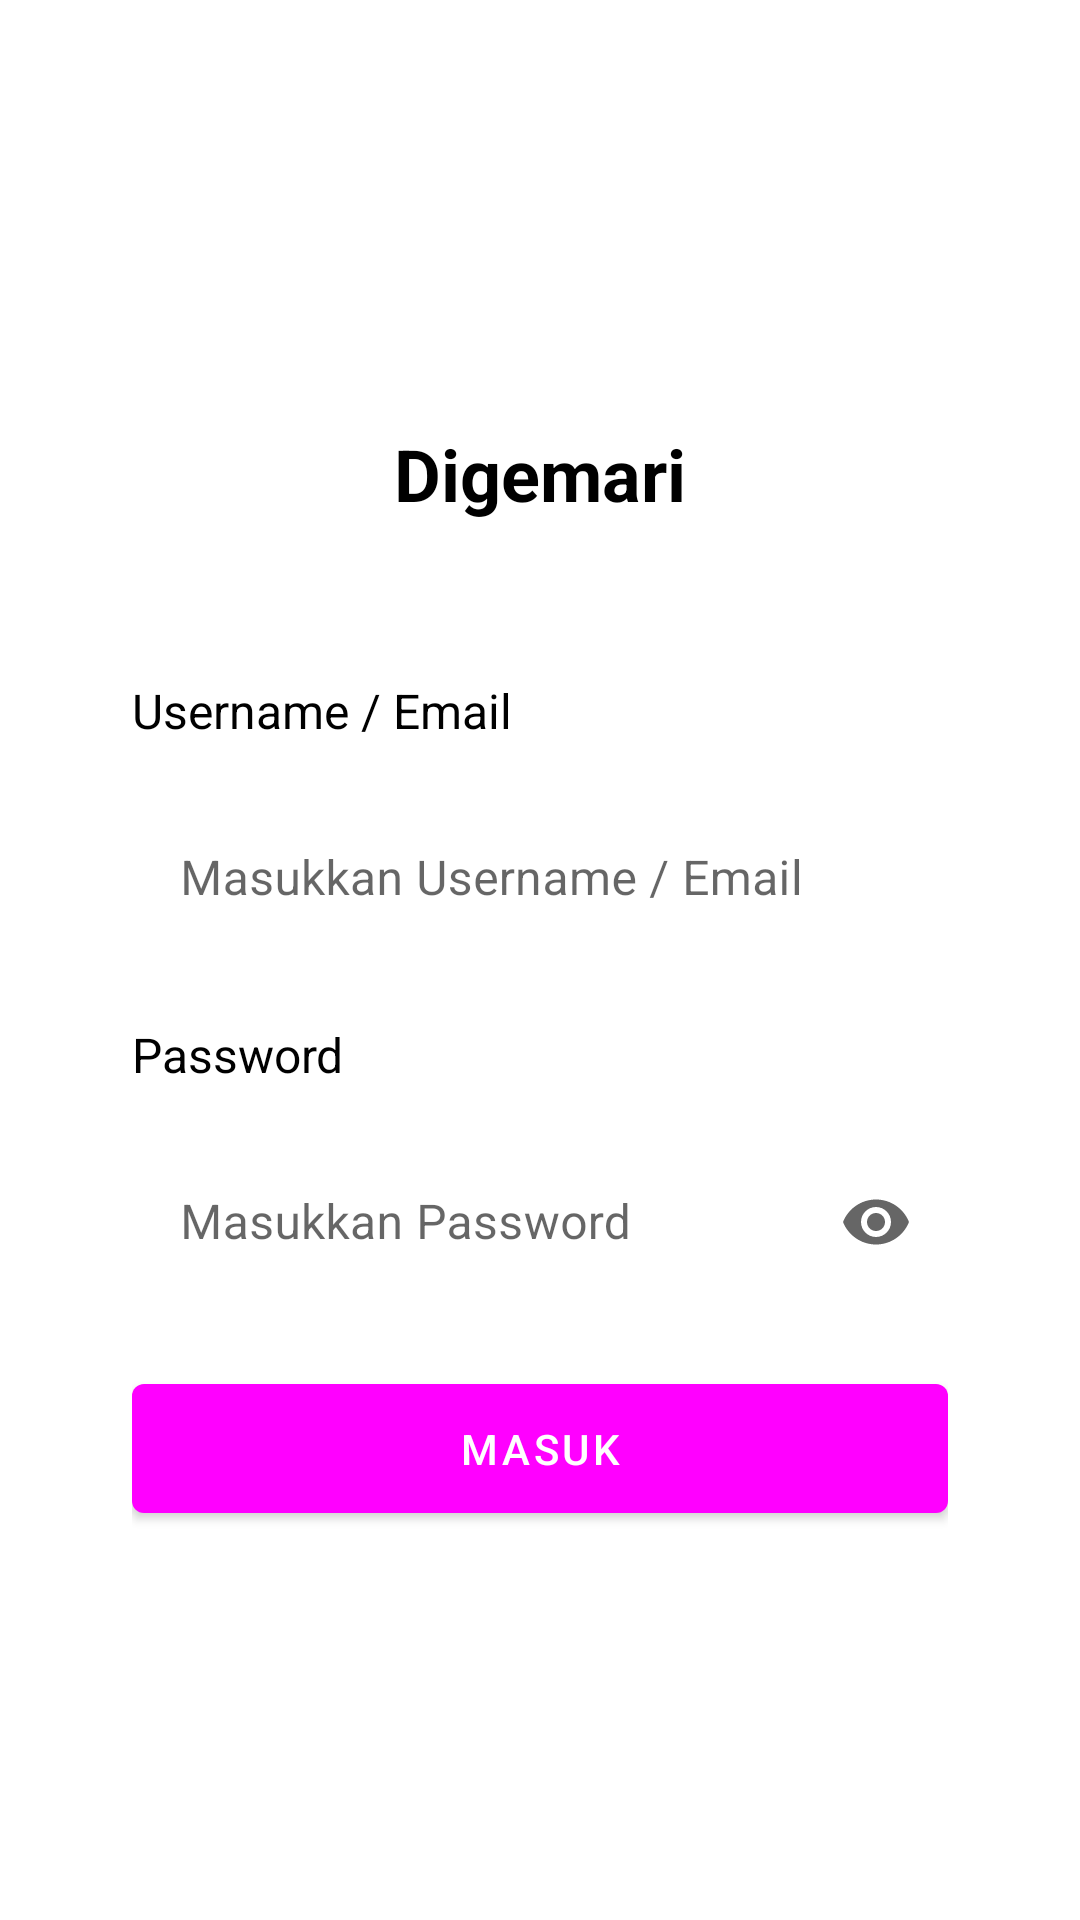

Produce the Android XML layout that renders to this screen, including the resource entries it uses.
<!-- AndroidManifest.xml: application theme Theme.Digemari -->
<!-- res/layout/activity_login.xml -->
<?xml version="1.0" encoding="utf-8"?>
<LinearLayout xmlns:android="http://schemas.android.com/apk/res/android"
    xmlns:app="http://schemas.android.com/apk/res-auto"
    xmlns:tools="http://schemas.android.com/tools"
    android:layout_width="match_parent"
    android:layout_height="match_parent"
    tools:context=".LoginActivity"
    android:orientation="vertical"
    android:gravity="center"
    android:background="@color/bg"
    android:padding="24dp">

    <LinearLayout
        android:layout_width="match_parent"
        android:layout_height="wrap_content"
        android:gravity="center"
        android:orientation="vertical"
        android:padding="20dp">






        <TextView
            android:text="@string/app_name"
            android:layout_width="wrap_content"
            android:layout_height="wrap_content"
            android:textSize="24sp"
            android:textStyle="bold"
            android:layout_marginVertical="12dp"
            android:textColor="@color/black"/>

    </LinearLayout>

    <LinearLayout
        android:layout_width="match_parent"
        android:layout_height="wrap_content"
        android:orientation="vertical"
        android:padding="20dp">

        <com.google.android.material.card.MaterialCardView
            android:id="@+id/card_error"
            android:layout_width="match_parent"
            android:layout_height="wrap_content"
            android:padding="20dp"
            android:layout_marginBottom="20dp"
            android:visibility="gone">

            <TextView
                android:id="@+id/tvError"
                android:text="@string/failed_login"
                android:layout_width="match_parent"
                android:layout_height="wrap_content"
                android:background="@color/design_default_color_error"
                android:textColor="@color/white"
                android:padding="12dp"
                android:gravity="center"/>

        </com.google.android.material.card.MaterialCardView>

        <LinearLayout
            android:layout_width="match_parent"
            android:layout_height="wrap_content"
            android:orientation="vertical"
            android:layout_marginBottom="20dp">

            <TextView
                android:text="@string/username_email"
                android:textSize="16sp"
                android:textColor="@color/black"
                android:layout_marginBottom="12dp"
                android:layout_width="wrap_content"
                android:layout_height="wrap_content"/>

            <com.google.android.material.textfield.TextInputLayout
                android:id="@+id/username"
                android:layout_width="match_parent"
                android:layout_height="wrap_content"
                android:hint="@string/masukkan_username_email"
                style="@style/Widget.MaterialComponents.TextInputLayout.OutlinedBox">

                <com.google.android.material.textfield.TextInputEditText
                    android:layout_width="match_parent"
                    android:layout_height="wrap_content"
                    android:background="#fff"
                    android:inputType="text"
                    />

            </com.google.android.material.textfield.TextInputLayout>

        </LinearLayout>

        <LinearLayout
            android:layout_width="match_parent"
            android:layout_height="wrap_content"
            android:orientation="vertical"
            android:layout_marginBottom="20dp">

            <TextView
                android:text="@string/password"
                android:textSize="16sp"
                android:textColor="@color/black"
                android:layout_marginBottom="12dp"
                android:layout_width="wrap_content"
                android:layout_height="wrap_content"/>

            <com.google.android.material.textfield.TextInputLayout
                android:id="@+id/password"
                android:layout_width="match_parent"
                android:layout_height="wrap_content"
                android:hint="@string/masukkan_password"
                app:endIconMode="password_toggle"
                style="@style/Widget.MaterialComponents.TextInputLayout.OutlinedBox">

                <com.google.android.material.textfield.TextInputEditText
                    android:layout_width="match_parent"
                    android:layout_height="wrap_content"
                    android:inputType="textPassword"
                    android:background="@color/white"
                    />

            </com.google.android.material.textfield.TextInputLayout>

        </LinearLayout>

        <com.google.android.material.button.MaterialButton
            android:id="@+id/btn_login"
            android:text="@string/masuk"
            android:layout_width="match_parent"
            android:padding="12dp"
            android:layout_height="wrap_content"/>

    </LinearLayout>


</LinearLayout>
<!-- resources referenced by this layout -->
<resources>
  <string name="app_name">Digemari</string>
  <string name="failed_login">Username dan password tidak cocok</string>
  <string name="masuk">Masuk</string>
  <string name="masukkan_password">Masukkan Password</string>
  <string name="masukkan_username_email">Masukkan Username / Email</string>
  <string name="password">Password</string>
  <string name="username_email">Username / Email</string>
  <style name="Theme.Digemari" parent="Theme.MaterialComponents.DayNight.NoActionBar">
          
          <item name="colorPrimary">@color/primary_200</item>
          <item name="colorPrimaryVariant">@color/primary_500</item>
          <item name="colorOnPrimary">@color/white</item>
          
          <item name="colorSecondary">@color/teal_200</item>
          <item name="colorSecondaryVariant">@color/teal_700</item>
          <item name="colorOnSecondary">@color/black</item>
          
          <item name="android:statusBarColor" tools:targetApi="l">?attr/colorPrimaryVariant</item>
          
      </style>
  <!-- not gathered from this repository: default colours our renderer supplied (Android Studio template values) -->
  <color name="teal_200">#FF03DAC5</color>
  <color name="teal_700">#FF018786</color>
  <color name="black">#FF000000</color>
  <color name="white">#FFFFFFFF</color>
</resources>
